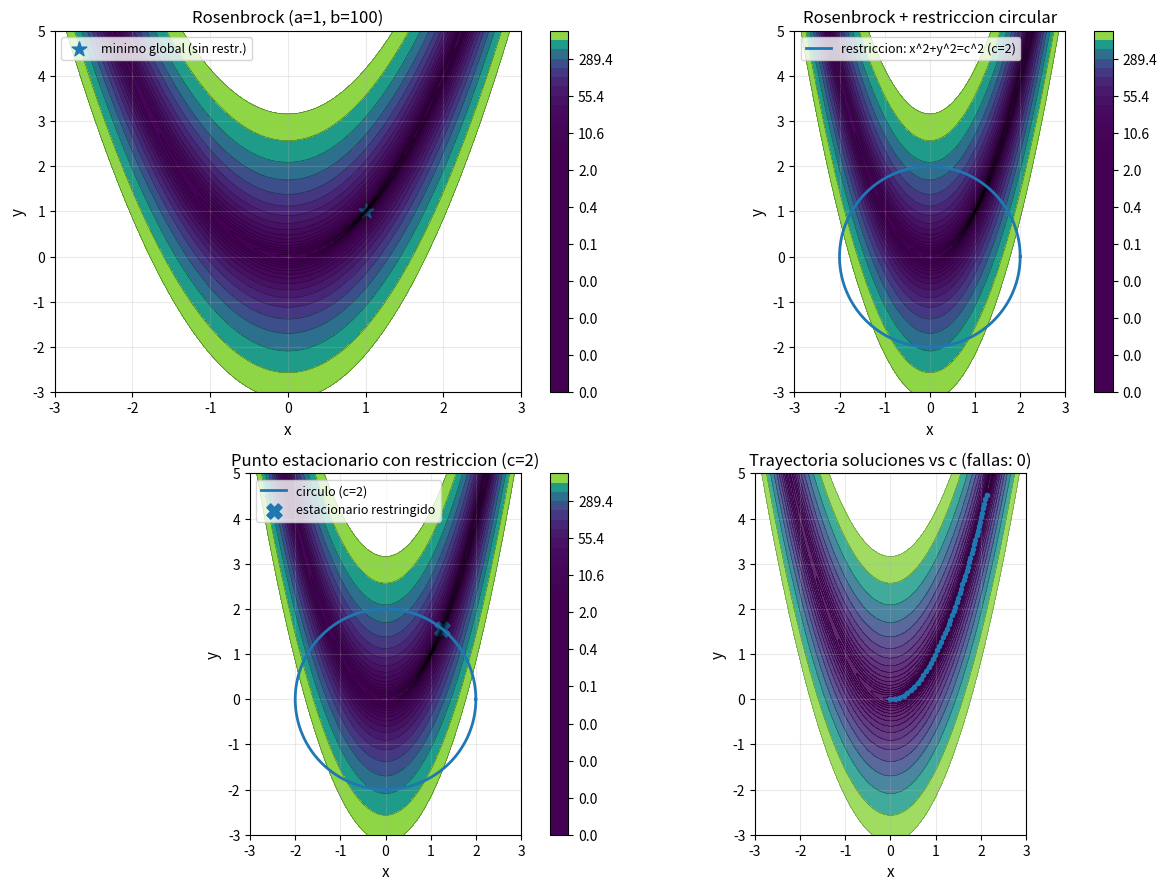

Python code for this plot:
import numpy as np
import matplotlib.pyplot as plt
from scipy.optimize import fsolve

plt.rcParams.update({
    "figure.figsize": (12, 9),
    "figure.dpi": 120,
    "axes.grid": True,
    "grid.alpha": 0.25,
    "axes.titlesize": 12,
    "axes.labelsize": 11,
    "legend.fontsize": 9,
    "font.size": 10,
    "lines.linewidth": 2.0
})

def rosenbrock(x, y, a=1.0, b=100.0):
    return (a-x)**2 + b*(y-x**2)**2

def Lag(vars_, a, b, c):
    x, y, lam = vars_
    eq1 = -2*(a-x) - 4*b*x*(y-x**2) + 2*lam*x
    eq2 =  2*b*(y-x**2) + 2*lam*y
    eq3 = x**2 + y**2 - c**2
    return [eq1, eq2, eq3]

# ======================
# Parametros
a, b = 1.0, 100.0
c = 2.0

# logspace
niveles = np.logspace(-4, 3, 40)

# Malla 1 (banana clasica)
xmin, xmax = -3.0, 3.0
ymin, ymax = -3.0, 5.0
X= np.linspace(xmin, xmax, 700)
Y = np.linspace(ymin, ymax, 700)
XX, YY = np.meshgrid(X, Y)
ZZ = rosenbrock(XX, YY, a=a, b=b)



# Punto estacionario sin restriccion
x_sta, y_sta = a, a**2

# Solucion numerica restringida (para c=2)
x0 = np.array([1.0, 1.0, 0.0])
sol = fsolve(Lag, x0, args=(a, b, c))
x_sol, y_sol, lam_sol = sol

# Parametrizacion del circulo
t = np.linspace(0, 2*np.pi, 800)
xc = c*np.cos(t)
yc = c*np.sin(t)

# ======================
# Subplots: 2x2
fig, axs = plt.subplots(2, 2)

# (1) Banana + minimo sin restriccion
ax = axs[0, 0]
cf = ax.contourf(XX, YY, ZZ, levels=niveles, cmap="viridis")
ax.contour(XX, YY, ZZ, levels=niveles, colors="k", linewidths=0.35, alpha=0.6)
ax.scatter([x_sta], [y_sta], s=120, marker="*", label="minimo global (sin restr.)")
ax.set_title("Rosenbrock (a=1, b=100)")
ax.set_xlabel("x")
ax.set_ylabel("y")
ax.set_xlim(xmin, xmax)
ax.set_ylim(ymin, ymax)
ax.legend(loc="upper left")
fig.colorbar(cf, ax=ax)

# (2) Banana + circulo (c=2)
ax = axs[0, 1]
cf = ax.contourf(XX, YY, ZZ, levels=niveles, cmap="viridis")
ax.contour(XX, YY, ZZ, levels=niveles, colors="k", linewidths=0.4, alpha=0.5)
ax.plot(xc, yc, label="restriccion: x^2+y^2=c^2 (c=2)")
ax.set_title("Rosenbrock + restriccion circular")
ax.set_xlabel("x")
ax.set_ylabel("y")
ax.set_aspect("equal", adjustable="box")
ax.set_xlim(xmin, xmax)
ax.set_ylim(ymin, ymax)
ax.legend(loc="upper left")
fig.colorbar(cf, ax=ax)

# (3) Optimo con restriccion (c=2) marcado
ax = axs[1, 0]
cf = ax.contourf(XX, YY, ZZ, levels=niveles, cmap="viridis")
ax.contour(XX, YY, ZZ, levels=niveles, colors="k", linewidths=0.4, alpha=0.5)
ax.plot(xc, yc, label="circulo (c=2)")
ax.scatter([x_sol], [y_sol], s=120, marker="X", label="estacionario restringido")
ax.set_title("Punto estacionario con restriccion (c=2)")
ax.set_xlabel("x")
ax.set_ylabel("y")
ax.set_aspect("equal", adjustable="box")
ax.set_xlim(xmin, xmax)
ax.set_ylim(ymin, ymax)
ax.legend(loc="upper left")
fig.colorbar(cf, ax=ax)

# (4) Trayectoria de soluciones para varios c
ax = axs[1, 1]
cs = np.round(np.arange(0.0, 5.0 + 1e-12, 0.1), 1)
soluciones = []
exitos = []

seed = [
    np.array([1.0, 1.0, 0.0]),
    np.array([1.0, -1.0, 0.0]),
    np.array([-1.0, 1.0, 0.0]),
    np.array([-1.0, -1.0, 0.0]),
    np.array([0.5, 0.0, 0.0]),
    np.array([0.0, 0.5, 0.0]),
]
prev = np.array([1.0, 1.0, 0.0])

for c_i in cs:
    if c_i == 0.0:
        soluciones.append([0.0, 0.0, 0.0])
        exitos.append(True)
        prev = np.array([0.0, 0.0, 0.0])
        continue

    found = False
    intento = [prev] + seed
    for x0 in intento:
        sol_i, info, ier, msg = fsolve(Lag, x0, args=(a, b, c_i), full_output=True, maxfev=2000)
        if ier == 1:
            x_i, y_i, lam_i = sol_i
            if abs(x_i**2 + y_i**2 - c_i**2) < 1e-6:
                soluciones.append(sol_i)
                exitos.append(True)
                prev = sol_i
                found = True
                break

    if not found:
        soluciones.append([np.nan, np.nan, np.nan])
        exitos.append(False)

soluciones = np.array(soluciones)
ax.contourf(XX, YY, ZZ, levels=niveles, cmap="viridis", alpha=0.85)
ax.contour(XX, YY, ZZ, levels=niveles, colors="k", linewidths=0.35, alpha=0.4)
ax.plot(soluciones[:, 0], soluciones[:, 1], marker="o", markersize=3)

failed = np.sum(~np.array(exitos))
ax.set_title(f"Trayectoria soluciones vs c (fallas: {failed})")
ax.set_xlabel("x")
ax.set_ylabel("y")
ax.set_aspect("equal", adjustable="box")

plt.tight_layout()
plt.show()
